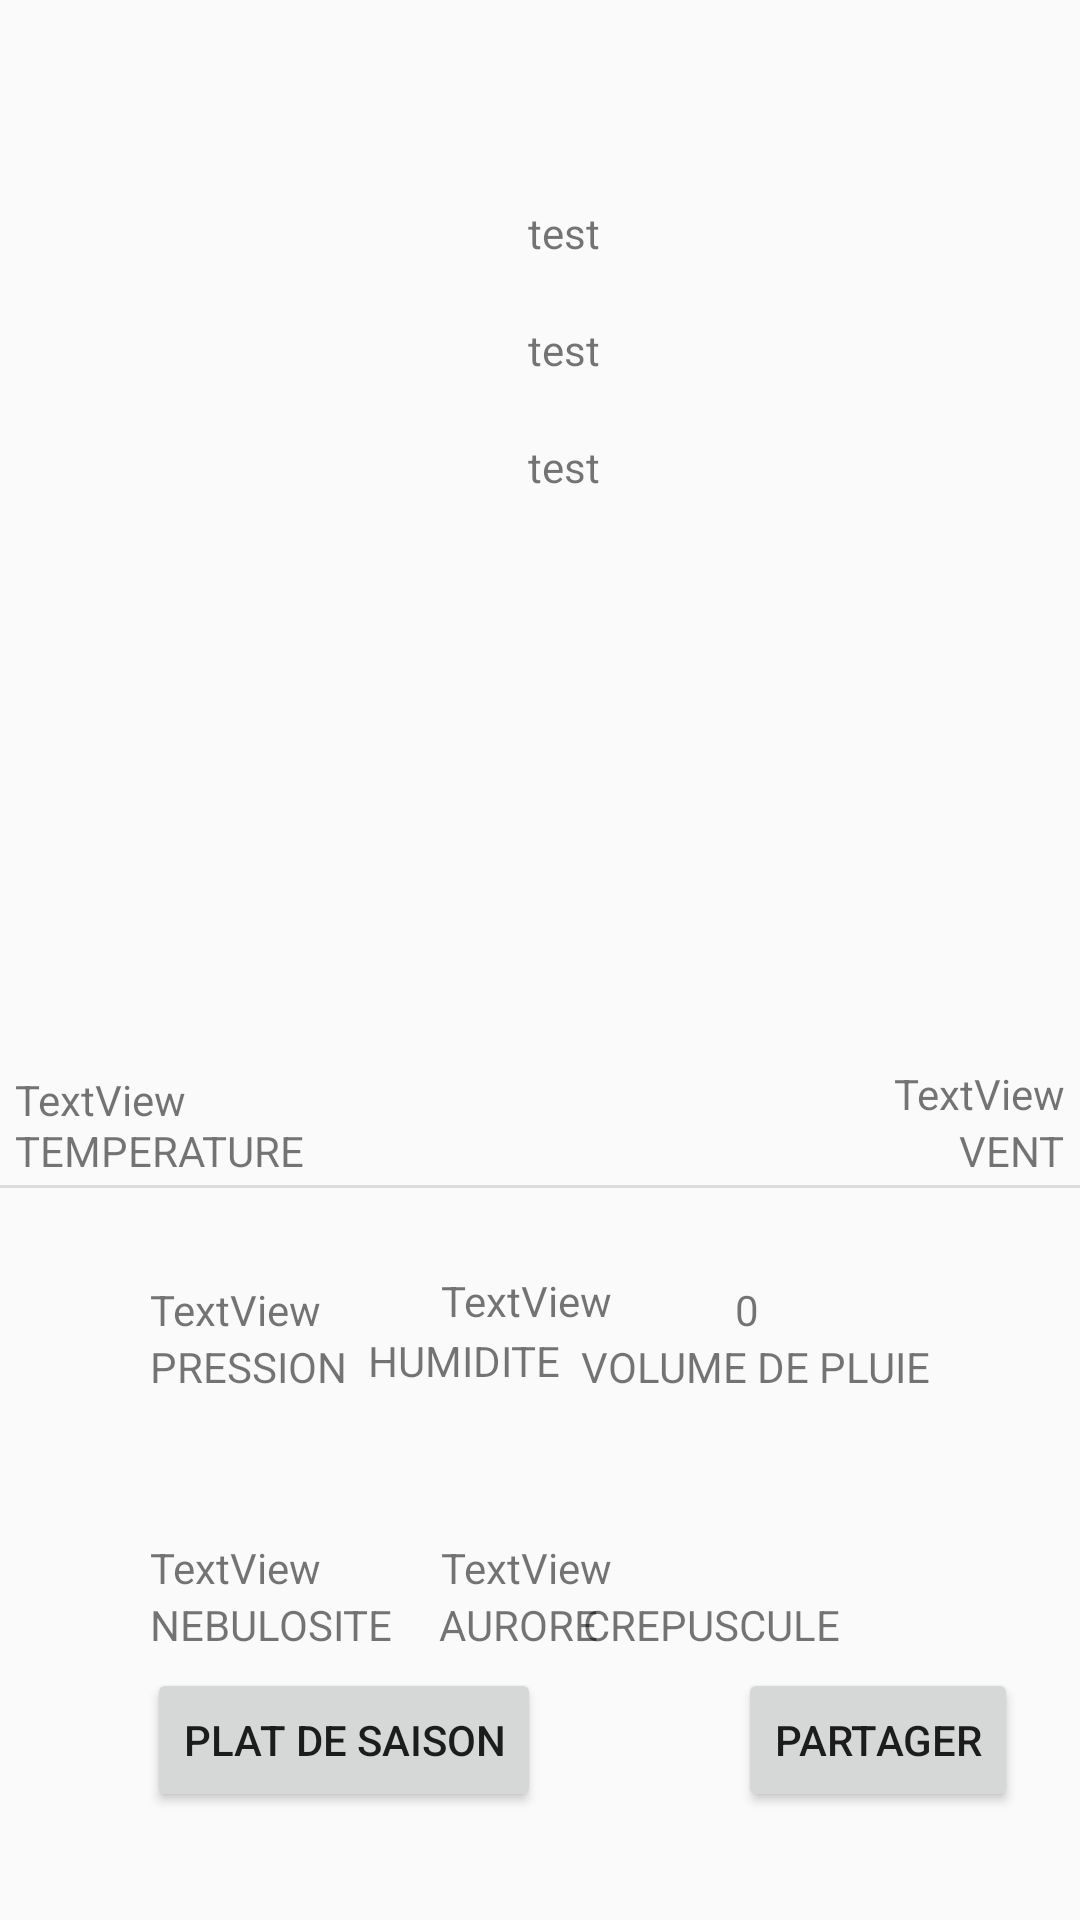

Write the Android layout XML for this screen, with the resource values it uses.
<!-- AndroidManifest.xml: application theme AppTheme -->
<!-- res/layout/activity_meteo_information.xml -->
<?xml version="1.0" encoding="utf-8"?>
<androidx.constraintlayout.widget.ConstraintLayout xmlns:android="http://schemas.android.com/apk/res/android"
    xmlns:app="http://schemas.android.com/apk/res-auto"
    xmlns:tools="http://schemas.android.com/tools"
    android:layout_width="match_parent"
    android:layout_height="match_parent"
    tools:context=".InformationActivity">

    <TextView
        android:id="@+id/idTemp"
        android:layout_width="wrap_content"
        android:layout_height="wrap_content"
        android:layout_marginStart="176dp"
        android:layout_marginTop="68dp"
        android:text="test"
        app:layout_constraintStart_toStartOf="parent"
        app:layout_constraintTop_toTopOf="parent" />

    <TextView
        android:id="@+id/idWeather"
        android:layout_width="wrap_content"
        android:layout_height="wrap_content"
        android:layout_marginStart="176dp"
        android:layout_marginTop="20dp"
        android:text="test"
        app:layout_constraintStart_toStartOf="parent"
        app:layout_constraintTop_toBottomOf="@+id/idTemp" />

    <TextView
        android:id="@+id/idDate"
        android:layout_width="wrap_content"
        android:layout_height="wrap_content"
        android:layout_marginStart="176dp"
        android:layout_marginTop="20dp"
        android:text="test"
        app:layout_constraintStart_toStartOf="parent"
        app:layout_constraintTop_toBottomOf="@+id/idWeather" />

    <ImageView
        android:id="@+id/img"
        android:layout_width="157dp"
        android:layout_height="146dp"
        android:layout_marginStart="16dp"
        android:layout_marginTop="49dp"
        app:layout_constraintStart_toStartOf="parent"
        app:layout_constraintTop_toTopOf="parent"
        app:srcCompat="@drawable/ic_sunny" />

    <View
        android:id="@+id/view"
        style="@style/Divider.Horizontal"
        android:layout_width="match_parent"
        android:layout_height="1dp"
        android:layout_marginTop="200dp"
        app:layout_constraintTop_toBottomOf="@+id/img"
        tools:layout_editor_absoluteX="16dp" />

    <TextView
        android:id="@+id/idTemp2"
        android:layout_width="wrap_content"
        android:layout_height="wrap_content"
        android:layout_marginStart="5dp"
        android:layout_marginBottom="19dp"
        android:text="TextView"
        app:layout_constraintBottom_toTopOf="@+id/view"
        app:layout_constraintStart_toStartOf="parent" />

    <TextView
        android:id="@+id/idWindSpeed"
        android:layout_width="wrap_content"
        android:layout_height="wrap_content"
        android:layout_marginEnd="5dp"
        android:layout_marginBottom="21dp"
        android:text="TextView"
        app:layout_constraintBottom_toTopOf="@+id/view"
        app:layout_constraintEnd_toEndOf="parent" />

    <TextView
        android:id="@+id/textView4"
        android:layout_width="wrap_content"
        android:layout_height="wrap_content"
        android:layout_marginEnd="5dp"
        android:layout_marginBottom="2dp"
        android:text="VENT"
        app:layout_constraintBottom_toTopOf="@+id/view"
        app:layout_constraintEnd_toEndOf="parent" />

    <TextView
        android:id="@+id/textView5"
        android:layout_width="wrap_content"
        android:layout_height="wrap_content"
        android:layout_marginStart="5dp"
        android:layout_marginBottom="2dp"
        android:text="TEMPERATURE"
        app:layout_constraintBottom_toTopOf="@+id/view"
        app:layout_constraintStart_toStartOf="parent" />

    <TextView
        android:id="@+id/idPressure"
        android:layout_width="wrap_content"
        android:layout_height="wrap_content"
        android:layout_marginStart="50dp"
        android:layout_marginTop="31dp"
        android:text="TextView"
        app:layout_constraintStart_toStartOf="parent"
        app:layout_constraintTop_toBottomOf="@+id/view" />

    <TextView
        android:id="@+id/textView2"
        android:layout_width="wrap_content"
        android:layout_height="wrap_content"
        android:layout_marginStart="50dp"
        android:layout_marginTop="50dp"
        android:text="PRESSION"
        app:layout_constraintStart_toStartOf="parent"
        app:layout_constraintTop_toBottomOf="@+id/view" />

    <TextView
        android:id="@+id/idHumidity"
        android:layout_width="wrap_content"
        android:layout_height="wrap_content"
        android:layout_marginStart="147dp"
        android:layout_marginTop="28dp"
        android:text="TextView"
        app:layout_constraintStart_toStartOf="parent"
        app:layout_constraintTop_toBottomOf="@+id/view" />

    <TextView
        android:id="@+id/textView6"
        android:layout_width="wrap_content"
        android:layout_height="wrap_content"
        android:layout_marginStart="25dp"
        android:layout_marginTop="48dp"
        android:layout_marginEnd="25dp"
        android:text="HUMIDITE"
        app:layout_constraintEnd_toStartOf="@+id/textView8"
        app:layout_constraintStart_toEndOf="@+id/textView2"
        app:layout_constraintTop_toBottomOf="@+id/view" />

    <TextView
        android:id="@+id/idRain"
        android:layout_width="wrap_content"
        android:layout_height="wrap_content"
        android:layout_marginStart="245dp"
        android:layout_marginTop="31dp"
        android:text="0"
        app:layout_constraintStart_toStartOf="parent"
        app:layout_constraintTop_toBottomOf="@+id/view" />

    <TextView
        android:id="@+id/textView8"
        android:layout_width="wrap_content"
        android:layout_height="wrap_content"
        android:layout_marginTop="50dp"
        android:layout_marginEnd="50dp"
        android:text="VOLUME DE PLUIE"
        app:layout_constraintEnd_toEndOf="parent"
        app:layout_constraintTop_toBottomOf="@+id/view" />

    <TextView
        android:id="@+id/idNebulosite"
        android:layout_width="wrap_content"
        android:layout_height="wrap_content"
        android:layout_marginStart="50dp"
        android:layout_marginTop="117dp"
        android:text="TextView"
        app:layout_constraintStart_toStartOf="parent"
        app:layout_constraintTop_toBottomOf="@+id/view" />

    <TextView
        android:id="@+id/textView10"
        android:layout_width="wrap_content"
        android:layout_height="wrap_content"
        android:layout_marginStart="50dp"
        android:layout_marginTop="136dp"
        android:text="NEBULOSITE "
        app:layout_constraintStart_toStartOf="parent"
        app:layout_constraintTop_toBottomOf="@+id/view" />

    <TextView
        android:id="@+id/idAurore"
        android:layout_width="wrap_content"
        android:layout_height="wrap_content"
        android:layout_marginStart="147dp"
        android:layout_marginTop="117dp"
        android:text="TextView"
        app:layout_constraintStart_toStartOf="parent"
        app:layout_constraintTop_toBottomOf="@+id/view" />

    <TextView
        android:id="@+id/textView12"
        android:layout_width="wrap_content"
        android:layout_height="wrap_content"
        android:layout_marginStart="12dp"
        android:layout_marginTop="136dp"
        android:text="AURORE"
        app:layout_constraintEnd_toStartOf="@+id/textView14"
        app:layout_constraintHorizontal_bias="0.0"
        app:layout_constraintStart_toEndOf="@+id/textView10"
        app:layout_constraintTop_toBottomOf="@+id/view" />

    <TextView
        android:id="@+id/idCrepuscule"
        android:layout_width="wrap_content"
        android:layout_height="wrap_content"
        android:layout_marginStart="246dp"
        android:layout_marginTop="117dp"
        app:layout_constraintStart_toStartOf="parent"
        app:layout_constraintTop_toBottomOf="@+id/view" />

    <TextView
        android:id="@+id/textView14"
        android:layout_width="wrap_content"
        android:layout_height="wrap_content"
        android:layout_marginTop="136dp"
        android:layout_marginEnd="80dp"
        android:text="CREPUSCULE"
        app:layout_constraintEnd_toEndOf="parent"
        app:layout_constraintTop_toBottomOf="@+id/view" />

    <Button
        android:id="@+id/idDishBtn"
        android:layout_width="wrap_content"
        android:layout_height="wrap_content"
        android:layout_marginStart="49dp"
        android:layout_marginTop="5dp"
        android:text="Plat de saison"
        app:layout_constraintStart_toStartOf="parent"
        app:layout_constraintTop_toBottomOf="@+id/textView10" />

    <Button
        android:id="@+id/idShareBtn"
        android:layout_width="wrap_content"
        android:layout_height="wrap_content"
        android:layout_marginStart="246dp"
        android:layout_marginTop="5dp"
        android:text="Partager"
        app:layout_constraintStart_toStartOf="parent"
        app:layout_constraintTop_toBottomOf="@+id/textView14" />

</androidx.constraintlayout.widget.ConstraintLayout>
<!-- resources referenced by this layout -->
<resources>
  <style name="Divider.Horizontal" parent="Divider">
          <item name="android:layout_width">match_parent</item>
          <item name="android:layout_height">1dp</item> // You can change thickness here.
  
      </style>
  <style name="AppTheme" parent="Theme.AppCompat.Light.DarkActionBar">
          
          <item name="colorPrimary">@color/colorPrimary</item>
          <item name="colorPrimaryDark">@color/colorPrimaryDark</item>
          <item name="colorAccent">@color/colorAccent</item>
      </style>
  <style name="Divider">
          <item name="android:background">?android:attr/listDivider</item> //you can give your color here. that will change all divider color in your app.
      </style>
  <!-- not gathered from this repository: default colours our renderer supplied (Android Studio template values) -->
  <color name="colorPrimary">#FF6200EE</color>
  <color name="colorPrimaryDark">#FF3700B3</color>
  <color name="colorAccent">#FF03DAC5</color>
</resources>
